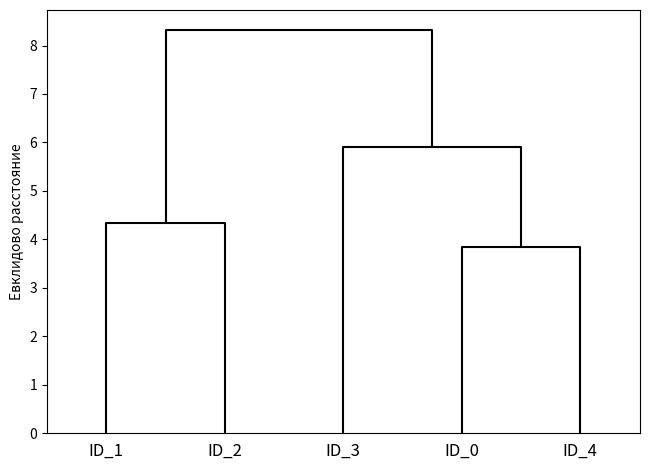
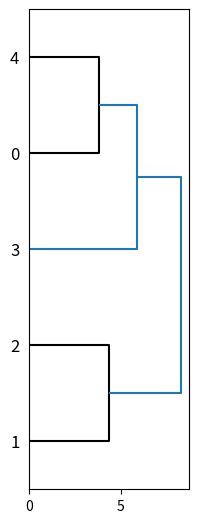

Python code for these plots, in order: (Note: this script raises an exception after producing the figures.)
# Альтернативный подход к кластеризации к кластеризации на основе прототипов: иерархическая кластеризация.
# Одно из преимуществ иерархической кластеризации состоит в том, что она позволяет строить дендограммы (древовидные визуализации бинарной
# иерархической кластеризации), которые способны помочь интерпретировать результаты путем создания содержательных таксономий.
# Другое преимущество состоит в том, что нам не нужно предварительно указывать число кластеров.

# Существует 2 осоновных подхода к иерархической кластеризации: агломеративный (объединительный) и дивизивный (разделяющий).
# В дивизионной иерархической кластеризации мы начинаем с единственного кластера, который охватывает все ваши образцы, и мы итеративно
# расщепляем на более мелкие кластеры, пока там не останется по одному образцу в каждом кластере.

# Сейчас мы сконцентрируемся на агломеративной кластеризации, в которой мы будем брать каждый образец, как отдельный кластер и объединять
# ближайшие пары кластеров, пока не останется всего один кластер.

# Агломеративная иерархическая кластеризация представлена двумя стандартными алгоритмами: методом одиночной связи (single linkage) или
# метод ближайших соседей, и методом полной связи (complete linkage) или метод дальнего соседа.

# Используя метод одиночной связи, для каждой пары кластеров мы вычисляем расстояния между самыми похожими членами и объединяем два
# кластера, для которых расстояние между самыми похожими членами наименьшее.

# Подход на основе полной связи подобен методу одиночной связи, но, вместо того, чтобы в каждой паре кластеров сравнивать самых похожих,
# для выполнения объединения мы сравниваем наиболее различающихся членов.

# -=-=-=-=-=-=-=-=-=-=-=- Метод агломеративной кластеризации на основе метода полной связи
# 1. Вычисляется матрица расстояний всех образцов
# 2. Представляется каждая точка данных, как одноэлементный кластер
# 3. Объединить два ближайших кластера, основываясь на расстоянии наиболее различающихся (дальних членов)
# 4. Обновить матрицу расстояний
# 5. Повторять шаги 2-3, пока не останется единственный кластер

# Вычисление матрицы расстояний
# Сгенерируем набор тестовых данных со случайными значениями:
# Строки - разные наблюдения, столбцы разные признаки этих наблюдений

import pandas as pd
import numpy as np
np.random.seed(123)
variables = ['X', 'Y', 'Z']
labels = ['ID_0','ID_1','ID_2','ID_3','ID_4']
X = np.random.random_sample([5,3])*10
df = pd.DataFrame(X, columns=variables, index=labels)
print(df[:10])

# -=-=-=-=-=-=- Вычисление матрицы расстояний с использованием spatial.distance библиотеки SciPy
from scipy.spatial.distance import pdist, squareform
row_dist = pd.DataFrame(squareform(pdist(df, metric='euclidean')), columns=labels, index=labels)
print(row_dist)

# -=-=-=-=-=-=- Применение алгоритма агломеративной кластеризации на основе метода полной связи, воспользовавшись функцией linkage,
# которая возвращает так называемую матрицу связи
from scipy.cluster.hierarchy import linkage
# help(linkage)
# Неправильный подход в этом случае - это использовать квардратную матрицу расстояний
# Правильный подход использовать сжатая матрица расстояний или используется матрица входных образцов

# Неправильный подход, используется квадратная матрица расстояний
row_clusters=linkage(row_dist, method='complete', metric='euclidean')
# Правильный подход, используется сжатая матрица расстояний
row_clusters=linkage(pdist(df, metric='euclidean'), method='complete')

# Правильный подход, используется матрица входных образцов
row_clusters=linkage(df.values, metric='euclidean', method='complete')

# Преобразование таблицы в DataFrame
pd.DataFrame(row_clusters, columns=['метка строки 1', 'метка строки 2', 'расстояние', 'число элементов в кластере'],
             index=['кластер %d' % (i+1) for i in range(row_clusters.shape[0])])
# Матрица связей состоит из нескольких строк, где каждая строка представляет собой одно объединение.
# Первый и второй столбцы обозначают наиболее различающихся членов в каждом кластере, третий столбец говорит о расстоянии между этими членами.
# Последний столбец возвращает число членов в каждом кластере.

# Теперь можно визуализировать результаты в виде дендограммы
from scipy.cluster.hierarchy import dendrogram
# делаем дендограмму черной (часть 1)
from scipy.cluster.hierarchy import set_link_color_palette
set_link_color_palette(['black'])
# row_dendr = dendrogram(row_clusters, labels=labels)
row_dendr = dendrogram(row_clusters, labels=labels, color_threshold=np.inf)
# делаем дендограмму черно (часть 2)


import matplotlib.pyplot as plt
plt.tight_layout()
plt.ylabel('Евклидово расстояние')
plt.show()

# -=-=-=-=-=-=-=-=-= Прикрепление дендограмм к теплокарте
# При помощи атрибута add_axes создается новый объект figure задается позиция осей X и Y, ширина и высота дендограммы.
fig = plt.figure(figsize=(8,8), facecolor='white')
axd = fig.add_axes([0.09, 0.1, 0.2, 0.6])
row_dendr = dendrogram(row_clusters, orientation='right')
# для matplotlib >= v1.5.1, использовать orientation='left'

# Далее переупорядочить данные в нашей исходной таблице данных DataFrame согласно меткам кластеризации, к которым можно обратиться из
# объекта дендограммы, являющегося по существу словарем Python, по ключу leaves.
df_rowclust = df.ix[row_dendr['leaves'][::-1]]

# Далее строим теплокарту из переупорядоченной таблицы данных DataFrame и расположим ее прямо напротив дендограммы:
axm = fig.add_axes([0.23, 0.1, 0.6, 0.6])
cax = axm.matshow(df_rowclust, interpolation='nearest', cmap='hot_r')

# Изменим визуализацию теплокарты, удалив деление осей и убрав линии сетки. Кроме того, добавить цветную полосу и назначить меткам
# делений соотвественно оси X и Y имена признаков и образцов.
axd.set_xticks([])
axd.set_yticks([])
for i in axd.spines.values():
    i.set_visible(False)
fig.colorbar(cax)
axm.set_xticklabels([''] + list(df_rowclust.columns))
axm.set_yticklabels([''] + list(df_rowclust.index))
plt.show()
# Порядок следования строк в теплокарте отражает кластеризацию образцов в дендограмме.
